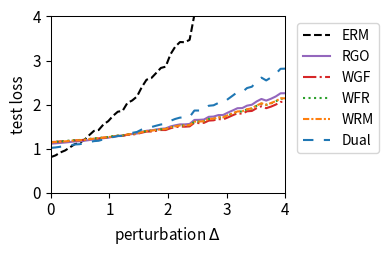

Recreate this plot in Python.
import numpy as np
import matplotlib.pyplot as plt
from scipy.optimize import minimize
from scipy.special import logsumexp

# --- 1. 实验设置与参数定义 ---
# 定义问题的维度
DIM_M = 10  # 矩阵 A 的行数
DIM_N = 10  # 矩阵 A 的列数 (theta 的维度)

# 定义训练/测试样本数量
N_TRAIN_SAMPLES = 10
N_TEST_SAMPLES = 1000

# 定义分布偏移的扰动范围
DELTA_MIN = 0.0
DELTA_MAX = 4.0
DELTA_STEPS = 50

# --- DRO 算法超参数 ---
N_EPOCHS = 50 # 外部优化的迭代轮数
LEARNING_RATE = 0.01 # 外部优化 theta 的学习率
LAMBDA_VAL = 1.0 # 正则化参数 lambda
EPSILON = 0.1 # 熵正则化参数 epsilon
GRAD_CLIP_THRESHOLD = 10.0 # 梯度裁剪阈值，防止梯度爆炸

# RGO (算法2) 特定参数
RGO_SMOOTHNESS_L = 0.5 # 假设的损失函数平滑度 L (需满足 LAMBDA_VAL > L/2)

# WGF (算法3), WFR (算法4), WRM 特定参数
K_INNER_STEPS = 10  # 内部循环迭代次数 K
INNER_STEP_SIZE = 0.01 # 内部循环步长 eta

# WFR (算法4) 特定参数
M_PARTICLES = 5 # WFR 使用的粒子(样本)数量
WFR_WEIGHT_STEP_SIZE = 0.08 # WFR 权重更新步长 tau

# Dual 方法特定参数
SINKHORN_SAMPLE_LEVEL = 4 # Dual 方法的蒙特卡洛采样级别

# --- 2. 生成固定的问题实例 ---
np.random.seed(42)
A0 = np.random.randn(DIM_M, DIM_N)
A1 = np.random.randn(DIM_M, DIM_N)
b = np.random.randn(DIM_M)

# --- 3. 数据生成函数 ---
def generate_training_data(n_samples):
    return np.random.uniform(-0.5, 0.5, n_samples)

def generate_test_data(n_samples, delta):
    lower_bound = -0.5 * (1 + delta)
    upper_bound = 0.5 * (1 + delta)
    return np.random.uniform(lower_bound, upper_bound, n_samples)

# --- 4. 核心函数定义 ---
def loss_function(theta, z):
    """ 计算单个样本 z 的损失 f_theta(z) """
    A_z = A0 + z * A1
    residual = A_z @ theta - b
    return np.sum(residual**2)/DIM_M

def loss_grad_theta(theta, z):
    """ 计算损失函数关于 theta 的梯度 nabla_theta f_theta(z) """
    A_z = A0 + z * A1
    residual = A_z @ theta - b
    return 2 * A_z.T @ residual

# --- 5. ERM (经验风险最小化) 实现 ---
def erm_objective_function(theta, xi_samples):
    """ 计算 ERM 的目标函数值（平均损失）"""
    total_loss = np.mean([loss_function(theta, xi) for xi in xi_samples])
    return total_loss

def solve_erm(xi_train_samples):
    """ 使用优化器求解 ERM 问题 """
    initial_theta = np.zeros(DIM_N)
    result = minimize(
        erm_objective_function, initial_theta, args=(xi_train_samples,), method='BFGS')
    if not result.success:
        print("警告: ERM 优化过程可能未收敛。")
    return result.x

# --- 6. RGO (算法2) 实现 ---
def solve_rgo(xi_train_samples):
    """ 使用 RGO 算法求解 Sinkhorn DRO """
    theta = np.zeros(DIM_N)
    
    def rgo_inner_objective(z, xi, current_theta):
        l = loss_function(current_theta, z)
        penalty = np.sum((z - xi)**2)
        return -l / (LAMBDA_VAL * EPSILON) + penalty / EPSILON
    
    for _ in range(N_EPOCHS):
        grad_accumulator = np.zeros_like(theta)
        for xi in xi_train_samples:
            res = minimize(rgo_inner_objective, xi, args=(xi, theta), method='BFGS')
            z_star = res.x
            accepted = False
            while not accepted:
                variance = (LAMBDA_VAL * EPSILON) / (2 * LAMBDA_VAL - RGO_SMOOTHNESS_L)
                if variance <= 0: variance = 1e-6
                z_candidate = np.random.normal(z_star, np.sqrt(variance))
                f_val_candidate = rgo_inner_objective(z_candidate, xi, theta)
                f_val_star = rgo_inner_objective(z_star, xi, theta)
                log_accept_prob = -f_val_candidate + f_val_star - ((np.sum((z_candidate - z_star)**2)) / (2*variance))
                if np.log(np.random.rand()) < log_accept_prob:
                    accepted_sample = z_candidate
                    accepted = True
            grad_accumulator += loss_grad_theta(theta, accepted_sample)
        
        avg_grad = grad_accumulator / len(xi_train_samples)
        grad_norm = np.linalg.norm(avg_grad)
        if grad_norm > GRAD_CLIP_THRESHOLD:
            avg_grad = avg_grad * GRAD_CLIP_THRESHOLD / grad_norm
        theta -= LEARNING_RATE * avg_grad
        
    return theta

# --- 7. Wasserstein Gradient Flow (WGF) 实现 (基于算法3) ---
def solve_wgf(xi_train_samples):
    """ 使用 Wasserstein Gradient Flow (WGF) 求解 Sinkhorn DRO """
    theta = np.zeros(DIM_N)
    
    def f_bar_grad_z(z, xi, current_theta):
        A1_theta = A1 @ current_theta
        A_z_theta = (A0 + z * A1) @ current_theta
        grad_f = 2 * A1_theta.T @ (A_z_theta - b)
        return grad_f - 2 * LAMBDA_VAL * (z - xi)

    for _ in range(N_EPOCHS):
        grad_accumulator = np.zeros_like(theta)
        for xi in xi_train_samples:
            z_k = xi
            for _ in range(K_INNER_STEPS):
                noise = np.random.normal(0, 1)
                grad = f_bar_grad_z(z_k, xi, theta)
                z_k += INNER_STEP_SIZE * grad + np.sqrt(2 * INNER_STEP_SIZE * LAMBDA_VAL * EPSILON) * noise
            grad_accumulator += loss_grad_theta(theta, z_k)
            
        avg_grad = grad_accumulator / len(xi_train_samples)
        grad_norm = np.linalg.norm(avg_grad)
        if grad_norm > GRAD_CLIP_THRESHOLD:
            avg_grad = avg_grad * GRAD_CLIP_THRESHOLD / grad_norm
        theta -= LEARNING_RATE * avg_grad
        
    return theta

# --- 8. WFR Flow (算法4) 实现 ---
def solve_wfr(xi_train_samples):
    """ 使用 WFR Flow 求解 Sinkhorn DRO """
    theta = np.zeros(DIM_N)
    
    def f_bar(z, xi, current_theta):
         return loss_function(current_theta, z) - LAMBDA_VAL * np.sum((z-xi)**2)
    
    def f_bar_grad_z(z, xi, current_theta):
        A1_theta = A1 @ current_theta
        A_z_theta = (A0 + z * A1) @ current_theta
        grad_f = 2 * A1_theta.T @ (A_z_theta - b)
        return grad_f - 2 * LAMBDA_VAL * (z - xi)

    for _ in range(N_EPOCHS):
        grad_accumulator = np.zeros_like(theta)
        for xi in xi_train_samples:
            particles = np.full(M_PARTICLES, xi)
            weights = np.full(M_PARTICLES, 1.0 / M_PARTICLES)
            
            for _ in range(K_INNER_STEPS):
                for i in range(M_PARTICLES):
                    noise = np.random.normal(0, 1)
                    grad = f_bar_grad_z(particles[i], xi, theta)
                    particles[i] += INNER_STEP_SIZE * grad + np.sqrt(2 * INNER_STEP_SIZE * LAMBDA_VAL * EPSILON) * noise
                    f_bar_val = f_bar(particles[i], xi, theta)
                    weights[i] = (weights[i]**(1 - LAMBDA_VAL * EPSILON * WFR_WEIGHT_STEP_SIZE)) * np.exp(WFR_WEIGHT_STEP_SIZE * f_bar_val)
                
                sum_weights = np.sum(weights)
                if sum_weights > 1e-8: weights /= sum_weights
                else: weights = np.full(M_PARTICLES, 1.0 / M_PARTICLES)

            weighted_grad = np.sum([w * loss_grad_theta(theta, z) for w, z in zip(weights, particles)], axis=0)
            grad_accumulator += weighted_grad
        
        avg_grad = grad_accumulator / len(xi_train_samples)
        grad_norm = np.linalg.norm(avg_grad)
        if grad_norm > GRAD_CLIP_THRESHOLD:
            avg_grad = avg_grad * GRAD_CLIP_THRESHOLD / grad_norm
        theta -= LEARNING_RATE * avg_grad
        
    return theta

# --- 9. WRM (Wasserstein Robust Method) 实现 ---
def solve_wrm(xi_train_samples):
    """ 使用 WRM (确定性内部优化) 求解 """
    theta = np.zeros(DIM_N)
    
    def f_bar_grad_z(z, xi, current_theta):
        A1_theta = A1 @ current_theta
        A_z_theta = (A0 + z * A1) @ current_theta
        grad_f = 2 * A1_theta.T @ (A_z_theta - b)
        return grad_f - 2 * LAMBDA_VAL * (z - xi)

    for _ in range(N_EPOCHS):
        grad_accumulator = np.zeros_like(theta)
        for xi in xi_train_samples:
            z_k = xi
            # 内部 K 步梯度上升 (无噪声)
            for _ in range(K_INNER_STEPS):
                grad = f_bar_grad_z(z_k, xi, theta)
                z_k += INNER_STEP_SIZE * grad
            
            grad_accumulator += loss_grad_theta(theta, z_k)
            
        avg_grad = grad_accumulator / len(xi_train_samples)
        grad_norm = np.linalg.norm(avg_grad)
        if grad_norm > GRAD_CLIP_THRESHOLD:
            avg_grad = avg_grad * GRAD_CLIP_THRESHOLD / grad_norm
        theta -= LEARNING_RATE * avg_grad
        
    return theta

# --- 10. Dual Method (对偶方法) 实现 ---
def solve_dual(xi_train_samples):
    """ 使用对偶方法求解 Sinkhorn DRO """
    theta = np.zeros(DIM_N)
    
    levels = np.arange(SINKHORN_SAMPLE_LEVEL + 1)
    numerators = 2.0**(-levels)
    denominator = 2.0 - 2.0**(-SINKHORN_SAMPLE_LEVEL)
    probabilities = numerators / denominator
    
    for _ in range(N_EPOCHS):
        grad_accumulator = np.zeros_like(theta)
        for xi in xi_train_samples:
            # 1. 多层蒙特卡洛采样
            sampled_level = np.random.choice(levels, p=probabilities)
            m = 2**sampled_level
            
            # 2. 从基础分布采样
            noise = np.random.randn(m) * np.sqrt(EPSILON)
            z_samples = xi + noise
            
            # 3. 计算梯度
            # v_j = f_theta(z_j) / (lambda*epsilon)
            v = np.array([loss_function(theta, z) for z in z_samples]) / (LAMBDA_VAL * EPSILON)
            
            # weights = softmax(v)
            weights = np.exp(v - np.max(v)) # 减去max增强稳定性
            weights /= np.sum(weights)
            
            # grad = sum(w_j * grad_theta f(z_j))
            grads_per_sample = np.array([loss_grad_theta(theta, z) for z in z_samples])
            weighted_grad = np.sum(weights[:, np.newaxis] * grads_per_sample, axis=0)
            grad_accumulator += weighted_grad

        avg_grad = grad_accumulator / len(xi_train_samples)
        grad_norm = np.linalg.norm(avg_grad)
        if grad_norm > GRAD_CLIP_THRESHOLD:
            avg_grad = avg_grad * GRAD_CLIP_THRESHOLD / grad_norm
        theta -= LEARNING_RATE * avg_grad
        
    return theta

# --- 11. 实验执行与评估 ---
def run_experiment():
    """ 执行完整的实验流程 """
    xi_train = generate_training_data(N_TRAIN_SAMPLES)
    
    print("正在求解 ERM 模型...")
    theta_erm = solve_erm(xi_train)
    print("正在求解 RGO 模型...")
    theta_rgo = solve_rgo(xi_train)
    print("正在求解 WGF 模型...")
    theta_wgf = solve_wgf(xi_train)
    print("正在求解 WFR 模型...")
    theta_wfr = solve_wfr(xi_train)
    print("正在求解 WRM 模型...")
    theta_wrm = solve_wrm(xi_train)
    print("正在求解 Dual 模型...")
    theta_dual = solve_dual(xi_train)
    print("所有模型求解完成。")

    delta_values = np.linspace(DELTA_MIN, DELTA_MAX, DELTA_STEPS)
    results = {'ERM': [], 'RGO': [], 'WGF': [], 'WFR': [], 'WRM': [], 'Dual': []}
    models = {
        'ERM': theta_erm, 'RGO': theta_rgo, 'WGF': theta_wgf, 
        'WFR': theta_wfr, 'WRM': theta_wrm, 'Dual': theta_dual
    }

    print("正在评估所有模型...")
    for delta in delta_values:
        xi_test = generate_test_data(N_TEST_SAMPLES, delta)
        for name, theta in models.items():
            test_loss = erm_objective_function(theta, xi_test)
            results[name].append(test_loss)
            
    print("评估完成。")
    return delta_values, results

# --- 12. 结果可视化 ---
def plot_results(delta_values, results):
    """ 绘制所有模型损失随扰动 delta 变化的曲线 """
    fig, ax = plt.subplots(figsize=(4, 2.613), dpi=300)

    styles = {
        'ERM': {'color': 'k', 'linestyle': '--'},
        'RGO': {'color': '#9467bd', 'linestyle': '-'}, 
        'WGF': {'color': '#d62728', 'linestyle': '-.'},
        'WFR': {'color': '#2ca02c', 'linestyle': ':'},
        'WRM': {'color': '#ff7f0e', 'linestyle': (0, (3, 1, 1, 1))}, # orange, dashdotdot
        'Dual': {'color': '#1f77b4', 'linestyle': (0, (5, 5))} # blue, dashed
    }
    
    for name, losses in results.items():
        ax.plot(delta_values, losses, linewidth=1.5, label=name, **styles[name])

    #ax.set_title('(a) Uncertain least squares loss', fontsize=11)
    ax.set_xlabel('perturbation $\Delta$', fontsize=11)
    ax.set_ylabel('test loss', fontsize=11)
    ax.tick_params(axis='both', which='major', labelsize=11)
    for spine in ax.spines.values():
        spine.set_linewidth(0.75)
    ax.set_xlim(0, 4)
    ax.set_ylim(0, 4)
    ax.grid(False)
    ax.legend(fontsize=10)
    ax.legend(loc='upper left', bbox_to_anchor=(1.02, 1))
    plt.tight_layout()
    plt.savefig('uncertain_least_squares_results.png', dpi=300)
    plt.show()

# --- 主程序入口 ---
if __name__ == '__main__':
    with np.errstate(all='ignore'):
        delta_vals, all_results = run_experiment()
        plot_results(delta_vals, all_results)

